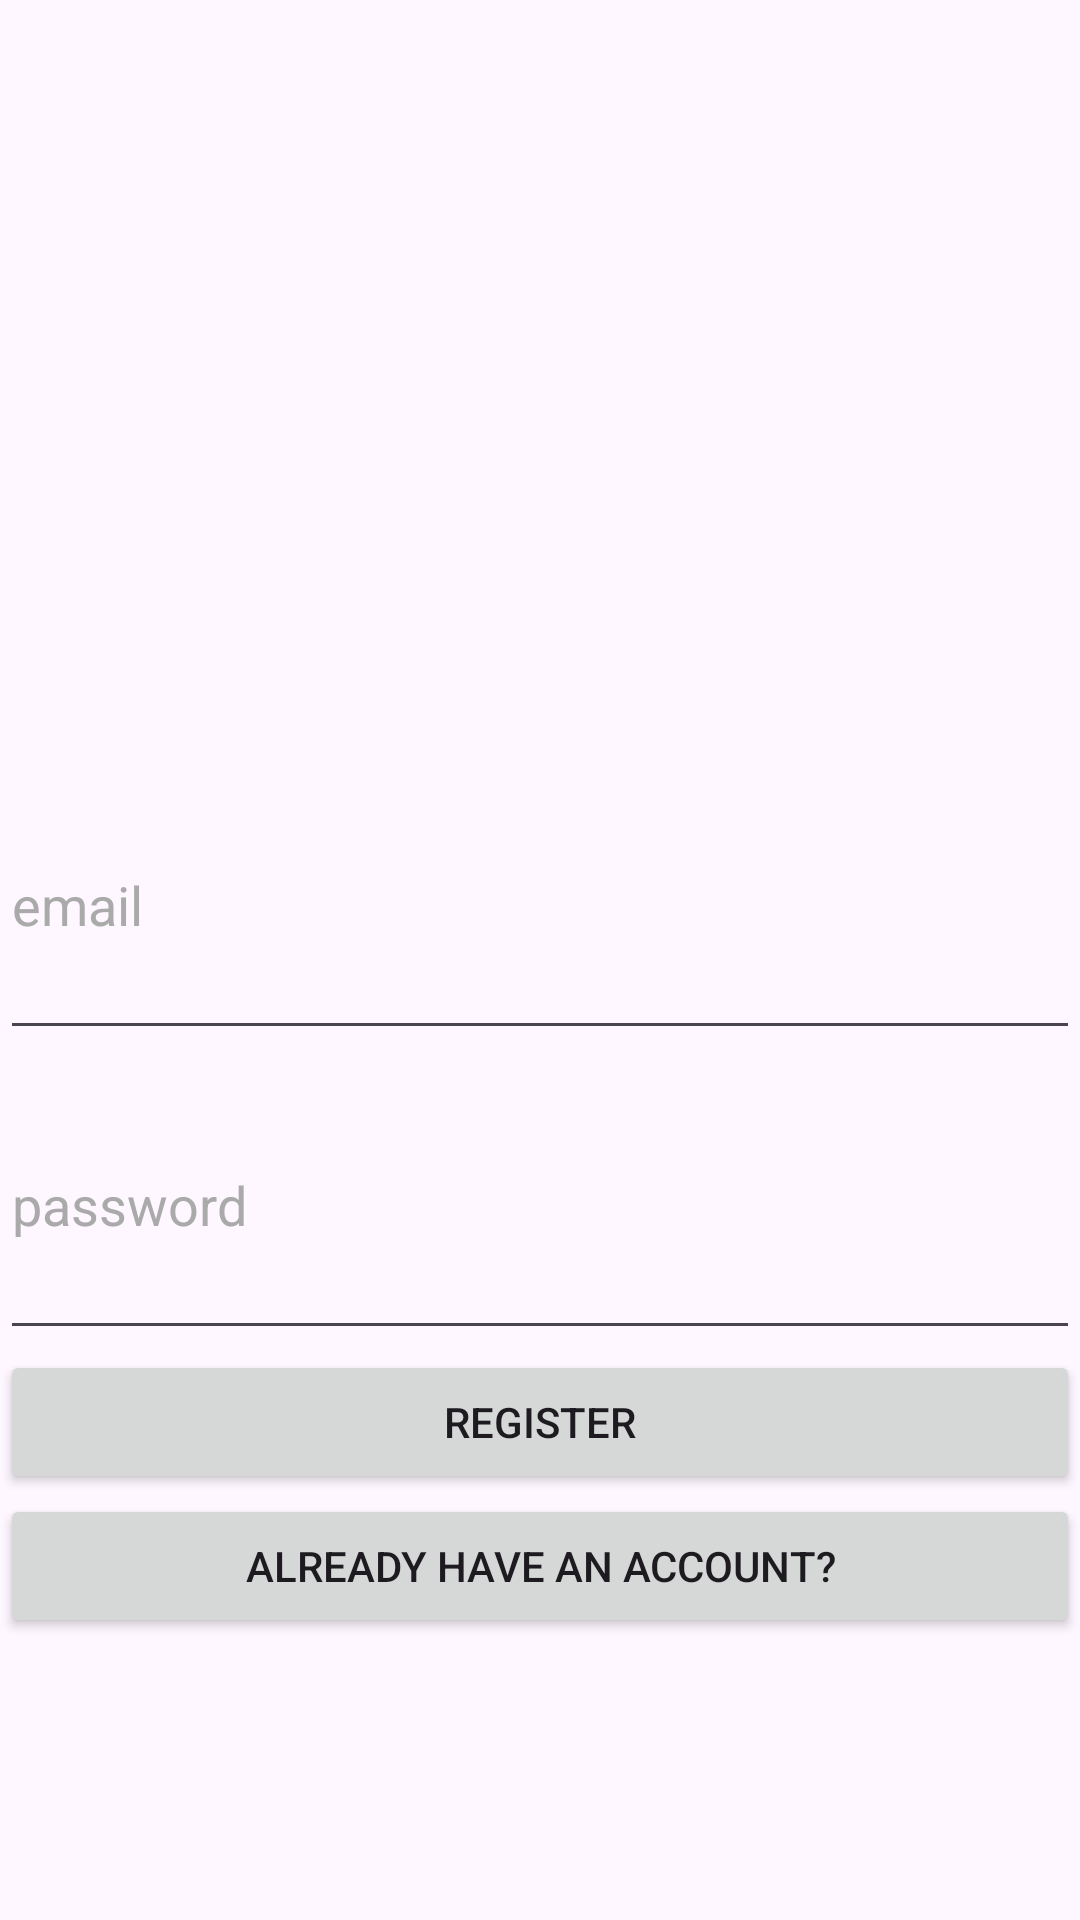

Produce the Android XML layout that renders to this screen, including the resource entries it uses.
<!-- AndroidManifest.xml: application theme Theme.Hackathon2026 -->
<!-- res/layout/activity_register_users.xml -->
<?xml version="1.0" encoding="utf-8"?>
<LinearLayout xmlns:android="http://schemas.android.com/apk/res/android"
    xmlns:app="http://schemas.android.com/apk/res-auto"
    xmlns:tools="http://schemas.android.com/tools"
    android:id="@+id/main"
    android:layout_width="match_parent"
    android:layout_height="match_parent"
    android:orientation="vertical"
    tools:context=".RegisterUsersActivity">

    <Space
        android:layout_width="match_parent"
        android:layout_height="250sp" />

    <EditText
        android:id="@+id/email_input"
        android:layout_width="match_parent"
        android:layout_height="100sp"
        android:hint="email"
        android:inputType="textEmailAddress"
        android:textColorHint="@android:color/darker_gray" />

    <EditText
        android:id="@+id/password_input"
        android:layout_width="match_parent"
        android:layout_height="100sp"
        android:hint="password"
        android:inputType="textPassword"
        android:textColorHint="@android:color/darker_gray" />


    <Button
        android:id="@+id/register_btn"
        android:layout_width="match_parent"
        android:layout_height="wrap_content"
        android:text="Register" />

    <Button
        android:id="@+id/login_screen_btn"
        android:layout_width="match_parent"
        android:layout_height="wrap_content"
        android:text="already have an account?" />

</LinearLayout>
<!-- resources referenced by this layout -->
<resources>
  <style name="Theme.Hackathon2026" parent="Base.Theme.Hackathon2026" />
  <style name="Base.Theme.Hackathon2026" parent="Theme.Material3.DayNight.NoActionBar">
          
          
      </style>
</resources>
